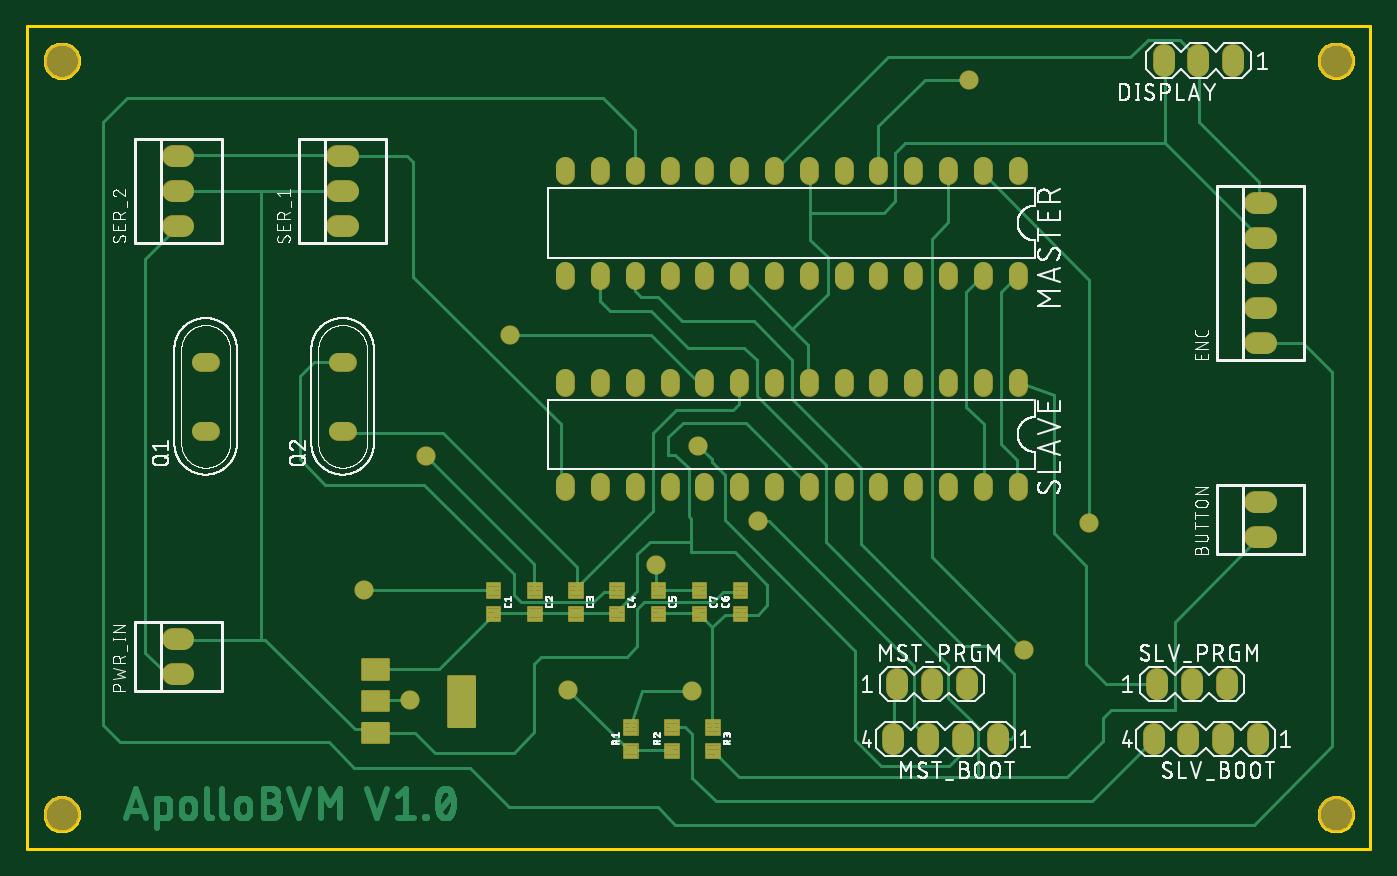
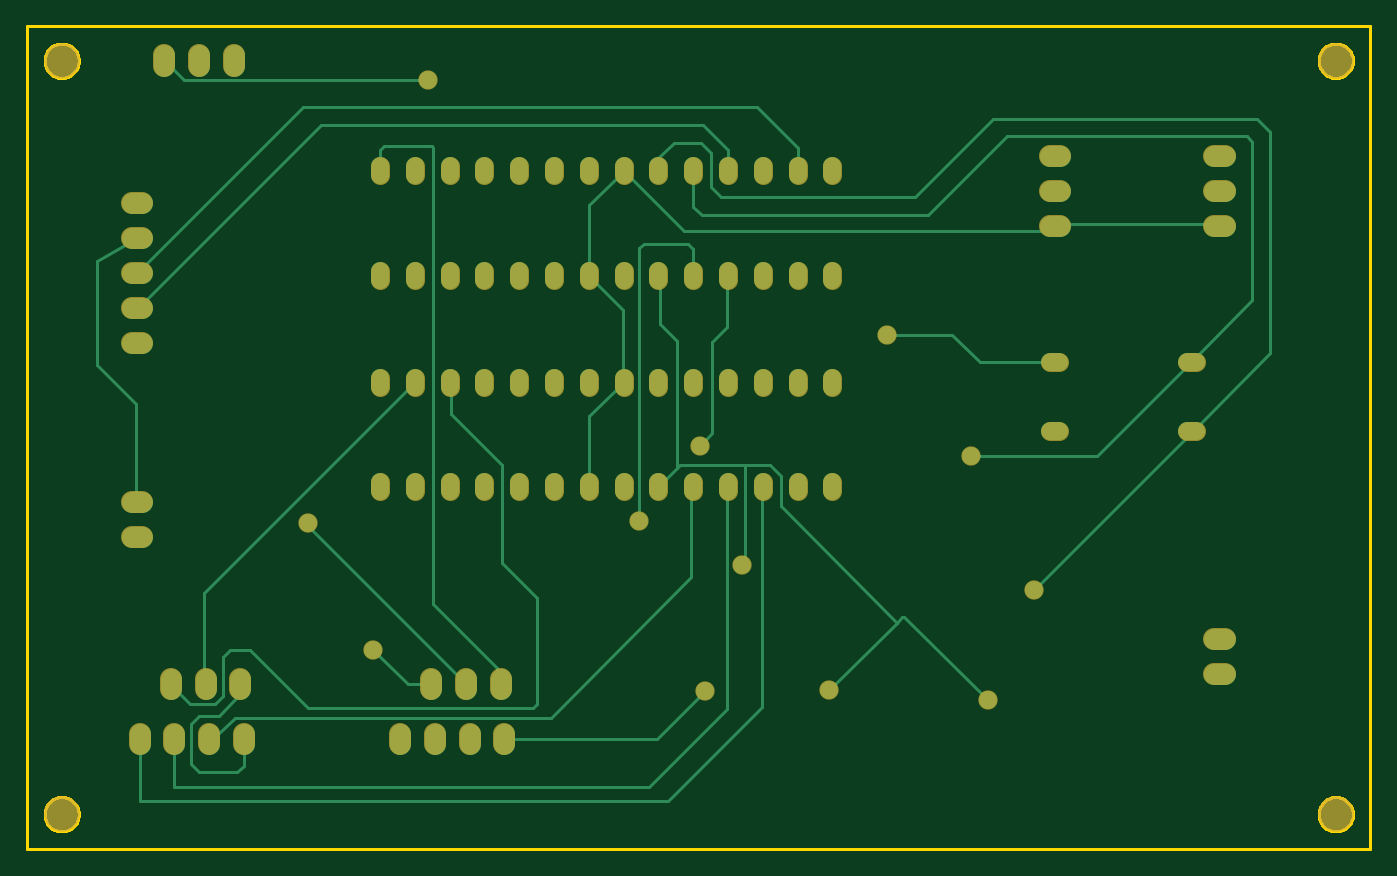
Circuit board: 7 layer files. Board 98.0 x 60.0 mm.
- bottom_copper: copper_bottom.gbr (9021 bytes)
- top_copper: copper_top.gbr (45106 bytes)
- outline: profile.gbr (6051 bytes)
- top_silk: silkscreen_top.gbr (151589 bytes)
- bottom_mask: soldermask_bottom.gbr (4081 bytes)
- top_mask: soldermask_top.gbr (11395 bytes)
- paste: solderpaste_top.gbr (698 bytes)

=== bottom_copper: copper_bottom.gbr (9021 bytes, source omitted) ===
=== top_copper: copper_top.gbr (45106 bytes, source omitted) ===
=== outline: profile.gbr ===
G04 EAGLE Gerber RS-274X export*
G75*
%MOMM*%
%FSLAX34Y34*%
%LPD*%
%IN*%
%IPPOS*%
%AMOC8*
5,1,8,0,0,1.08239X$1,22.5*%
G01*
%ADD10C,0.254000*%


D10*
X0Y0D02*
X980000Y0D01*
X980000Y600000D01*
X0Y600000D01*
X0Y0D01*
X37500Y24509D02*
X37423Y23530D01*
X37269Y22560D01*
X37040Y21604D01*
X36736Y20670D01*
X36361Y19763D01*
X35915Y18888D01*
X35401Y18050D01*
X34824Y17255D01*
X34186Y16508D01*
X33492Y15814D01*
X32745Y15176D01*
X31950Y14599D01*
X31112Y14085D01*
X30237Y13639D01*
X29330Y13264D01*
X28396Y12960D01*
X27441Y12731D01*
X26470Y12577D01*
X25491Y12500D01*
X24509Y12500D01*
X23530Y12577D01*
X22560Y12731D01*
X21604Y12960D01*
X20670Y13264D01*
X19763Y13639D01*
X18888Y14085D01*
X18050Y14599D01*
X17255Y15176D01*
X16508Y15814D01*
X15814Y16508D01*
X15176Y17255D01*
X14599Y18050D01*
X14085Y18888D01*
X13639Y19763D01*
X13264Y20670D01*
X12960Y21604D01*
X12731Y22560D01*
X12577Y23530D01*
X12500Y24509D01*
X12500Y25491D01*
X12577Y26470D01*
X12731Y27441D01*
X12960Y28396D01*
X13264Y29330D01*
X13639Y30237D01*
X14085Y31112D01*
X14599Y31950D01*
X15176Y32745D01*
X15814Y33492D01*
X16508Y34186D01*
X17255Y34824D01*
X18050Y35401D01*
X18888Y35915D01*
X19763Y36361D01*
X20670Y36736D01*
X21604Y37040D01*
X22560Y37269D01*
X23530Y37423D01*
X24509Y37500D01*
X25491Y37500D01*
X26470Y37423D01*
X27441Y37269D01*
X28396Y37040D01*
X29330Y36736D01*
X30237Y36361D01*
X31112Y35915D01*
X31950Y35401D01*
X32745Y34824D01*
X33492Y34186D01*
X34186Y33492D01*
X34824Y32745D01*
X35401Y31950D01*
X35915Y31112D01*
X36361Y30237D01*
X36736Y29330D01*
X37040Y28396D01*
X37269Y27441D01*
X37423Y26470D01*
X37500Y25491D01*
X37500Y24509D01*
X37500Y574509D02*
X37423Y573530D01*
X37269Y572560D01*
X37040Y571604D01*
X36736Y570670D01*
X36361Y569763D01*
X35915Y568888D01*
X35401Y568050D01*
X34824Y567255D01*
X34186Y566508D01*
X33492Y565814D01*
X32745Y565176D01*
X31950Y564599D01*
X31112Y564085D01*
X30237Y563639D01*
X29330Y563264D01*
X28396Y562960D01*
X27441Y562731D01*
X26470Y562577D01*
X25491Y562500D01*
X24509Y562500D01*
X23530Y562577D01*
X22560Y562731D01*
X21604Y562960D01*
X20670Y563264D01*
X19763Y563639D01*
X18888Y564085D01*
X18050Y564599D01*
X17255Y565176D01*
X16508Y565814D01*
X15814Y566508D01*
X15176Y567255D01*
X14599Y568050D01*
X14085Y568888D01*
X13639Y569763D01*
X13264Y570670D01*
X12960Y571604D01*
X12731Y572560D01*
X12577Y573530D01*
X12500Y574509D01*
X12500Y575491D01*
X12577Y576470D01*
X12731Y577441D01*
X12960Y578396D01*
X13264Y579330D01*
X13639Y580237D01*
X14085Y581112D01*
X14599Y581950D01*
X15176Y582745D01*
X15814Y583492D01*
X16508Y584186D01*
X17255Y584824D01*
X18050Y585401D01*
X18888Y585915D01*
X19763Y586361D01*
X20670Y586736D01*
X21604Y587040D01*
X22560Y587269D01*
X23530Y587423D01*
X24509Y587500D01*
X25491Y587500D01*
X26470Y587423D01*
X27441Y587269D01*
X28396Y587040D01*
X29330Y586736D01*
X30237Y586361D01*
X31112Y585915D01*
X31950Y585401D01*
X32745Y584824D01*
X33492Y584186D01*
X34186Y583492D01*
X34824Y582745D01*
X35401Y581950D01*
X35915Y581112D01*
X36361Y580237D01*
X36736Y579330D01*
X37040Y578396D01*
X37269Y577441D01*
X37423Y576470D01*
X37500Y575491D01*
X37500Y574509D01*
X967500Y574509D02*
X967423Y573530D01*
X967269Y572560D01*
X967040Y571604D01*
X966736Y570670D01*
X966361Y569763D01*
X965915Y568888D01*
X965401Y568050D01*
X964824Y567255D01*
X964186Y566508D01*
X963492Y565814D01*
X962745Y565176D01*
X961950Y564599D01*
X961112Y564085D01*
X960237Y563639D01*
X959330Y563264D01*
X958396Y562960D01*
X957441Y562731D01*
X956470Y562577D01*
X955491Y562500D01*
X954509Y562500D01*
X953530Y562577D01*
X952560Y562731D01*
X951604Y562960D01*
X950670Y563264D01*
X949763Y563639D01*
X948888Y564085D01*
X948050Y564599D01*
X947255Y565176D01*
X946508Y565814D01*
X945814Y566508D01*
X945176Y567255D01*
X944599Y568050D01*
X944085Y568888D01*
X943639Y569763D01*
X943264Y570670D01*
X942960Y571604D01*
X942731Y572560D01*
X942577Y573530D01*
X942500Y574509D01*
X942500Y575491D01*
X942577Y576470D01*
X942731Y577441D01*
X942960Y578396D01*
X943264Y579330D01*
X943639Y580237D01*
X944085Y581112D01*
X944599Y581950D01*
X945176Y582745D01*
X945814Y583492D01*
X946508Y584186D01*
X947255Y584824D01*
X948050Y585401D01*
X948888Y585915D01*
X949763Y586361D01*
X950670Y586736D01*
X951604Y587040D01*
X952560Y587269D01*
X953530Y587423D01*
X954509Y587500D01*
X955491Y587500D01*
X956470Y587423D01*
X957441Y587269D01*
X958396Y587040D01*
X959330Y586736D01*
X960237Y586361D01*
X961112Y585915D01*
X961950Y585401D01*
X962745Y584824D01*
X963492Y584186D01*
X964186Y583492D01*
X964824Y582745D01*
X965401Y581950D01*
X965915Y581112D01*
X966361Y580237D01*
X966736Y579330D01*
X967040Y578396D01*
X967269Y577441D01*
X967423Y576470D01*
X967500Y575491D01*
X967500Y574509D01*
X967500Y24509D02*
X967423Y23530D01*
X967269Y22560D01*
X967040Y21604D01*
X966736Y20670D01*
X966361Y19763D01*
X965915Y18888D01*
X965401Y18050D01*
X964824Y17255D01*
X964186Y16508D01*
X963492Y15814D01*
X962745Y15176D01*
X961950Y14599D01*
X961112Y14085D01*
X960237Y13639D01*
X959330Y13264D01*
X958396Y12960D01*
X957441Y12731D01*
X956470Y12577D01*
X955491Y12500D01*
X954509Y12500D01*
X953530Y12577D01*
X952560Y12731D01*
X951604Y12960D01*
X950670Y13264D01*
X949763Y13639D01*
X948888Y14085D01*
X948050Y14599D01*
X947255Y15176D01*
X946508Y15814D01*
X945814Y16508D01*
X945176Y17255D01*
X944599Y18050D01*
X944085Y18888D01*
X943639Y19763D01*
X943264Y20670D01*
X942960Y21604D01*
X942731Y22560D01*
X942577Y23530D01*
X942500Y24509D01*
X942500Y25491D01*
X942577Y26470D01*
X942731Y27441D01*
X942960Y28396D01*
X943264Y29330D01*
X943639Y30237D01*
X944085Y31112D01*
X944599Y31950D01*
X945176Y32745D01*
X945814Y33492D01*
X946508Y34186D01*
X947255Y34824D01*
X948050Y35401D01*
X948888Y35915D01*
X949763Y36361D01*
X950670Y36736D01*
X951604Y37040D01*
X952560Y37269D01*
X953530Y37423D01*
X954509Y37500D01*
X955491Y37500D01*
X956470Y37423D01*
X957441Y37269D01*
X958396Y37040D01*
X959330Y36736D01*
X960237Y36361D01*
X961112Y35915D01*
X961950Y35401D01*
X962745Y34824D01*
X963492Y34186D01*
X964186Y33492D01*
X964824Y32745D01*
X965401Y31950D01*
X965915Y31112D01*
X966361Y30237D01*
X966736Y29330D01*
X967040Y28396D01*
X967269Y27441D01*
X967423Y26470D01*
X967500Y25491D01*
X967500Y24509D01*
M02*

=== top_silk: silkscreen_top.gbr (151589 bytes, source omitted) ===
=== bottom_mask: soldermask_bottom.gbr ===
G04 EAGLE Gerber RS-274X export*
G75*
%MOMM*%
%FSLAX34Y34*%
%LPD*%
%INSoldermask Bottom*%
%IPPOS*%
%AMOC8*
5,1,8,0,0,1.08239X$1,22.5*%
G01*
%ADD10C,2.601600*%
%ADD11C,1.422400*%
%ADD12C,1.409600*%
%ADD13C,1.625600*%
%ADD14C,1.609600*%
%ADD15C,1.409600*%


D10*
X25000Y25000D03*
X25000Y575000D03*
X955000Y575000D03*
X955000Y25000D03*
D11*
X722600Y491298D02*
X722600Y497902D01*
X697200Y497902D02*
X697200Y491298D01*
X671800Y491298D02*
X671800Y497902D01*
X646400Y497902D02*
X646400Y491298D01*
X621000Y491298D02*
X621000Y497902D01*
X595600Y497902D02*
X595600Y491298D01*
X570200Y491298D02*
X570200Y497902D01*
X544800Y497902D02*
X544800Y491298D01*
X519400Y491298D02*
X519400Y497902D01*
X494000Y497902D02*
X494000Y491298D01*
X468600Y491298D02*
X468600Y497902D01*
X443200Y497902D02*
X443200Y491298D01*
X417800Y491298D02*
X417800Y497902D01*
X392400Y497902D02*
X392400Y491298D01*
X392400Y421702D02*
X392400Y415098D01*
X417800Y415098D02*
X417800Y421702D01*
X443200Y421702D02*
X443200Y415098D01*
X468600Y415098D02*
X468600Y421702D01*
X494000Y421702D02*
X494000Y415098D01*
X519400Y415098D02*
X519400Y421702D01*
X544800Y421702D02*
X544800Y415098D01*
X570200Y415098D02*
X570200Y421702D01*
X595600Y421702D02*
X595600Y415098D01*
X621000Y415098D02*
X621000Y421702D01*
X646400Y421702D02*
X646400Y415098D01*
X671800Y415098D02*
X671800Y421702D01*
X697200Y421702D02*
X697200Y415098D01*
X722600Y415098D02*
X722600Y421702D01*
X722600Y343602D02*
X722600Y336998D01*
X697200Y336998D02*
X697200Y343602D01*
X671800Y343602D02*
X671800Y336998D01*
X646400Y336998D02*
X646400Y343602D01*
X621000Y343602D02*
X621000Y336998D01*
X595600Y336998D02*
X595600Y343602D01*
X570200Y343602D02*
X570200Y336998D01*
X544800Y336998D02*
X544800Y343602D01*
X519400Y343602D02*
X519400Y336998D01*
X494000Y336998D02*
X494000Y343602D01*
X468600Y343602D02*
X468600Y336998D01*
X443200Y336998D02*
X443200Y343602D01*
X417800Y343602D02*
X417800Y336998D01*
X392400Y336998D02*
X392400Y343602D01*
X392400Y267402D02*
X392400Y260798D01*
X417800Y260798D02*
X417800Y267402D01*
X443200Y267402D02*
X443200Y260798D01*
X468600Y260798D02*
X468600Y267402D01*
X494000Y267402D02*
X494000Y260798D01*
X519400Y260798D02*
X519400Y267402D01*
X544800Y267402D02*
X544800Y260798D01*
X570200Y260798D02*
X570200Y267402D01*
X595600Y267402D02*
X595600Y260798D01*
X621000Y260798D02*
X621000Y267402D01*
X646400Y267402D02*
X646400Y260798D01*
X671800Y260798D02*
X671800Y267402D01*
X697200Y267402D02*
X697200Y260798D01*
X722600Y260798D02*
X722600Y267402D01*
D12*
X133270Y304600D02*
X126730Y304600D01*
X126730Y355400D02*
X133270Y355400D01*
D13*
X880000Y571190D02*
X880000Y578810D01*
X854600Y578810D02*
X854600Y571190D01*
X829200Y571190D02*
X829200Y578810D01*
D14*
X113770Y127300D02*
X106230Y127300D01*
X106230Y152700D02*
X113770Y152700D01*
X896230Y369200D02*
X903770Y369200D01*
X903770Y394600D02*
X896230Y394600D01*
X896230Y420000D02*
X903770Y420000D01*
X903770Y445400D02*
X896230Y445400D01*
X896230Y470800D02*
X903770Y470800D01*
X233770Y454600D02*
X226230Y454600D01*
X226230Y480000D02*
X233770Y480000D01*
X233770Y505400D02*
X226230Y505400D01*
X113770Y454600D02*
X106230Y454600D01*
X106230Y480000D02*
X113770Y480000D01*
X113770Y505400D02*
X106230Y505400D01*
X896230Y227300D02*
X903770Y227300D01*
X903770Y252700D02*
X896230Y252700D01*
D13*
X824600Y123810D02*
X824600Y116190D01*
X850000Y116190D02*
X850000Y123810D01*
X875400Y123810D02*
X875400Y116190D01*
X634600Y116190D02*
X634600Y123810D01*
X660000Y123810D02*
X660000Y116190D01*
X685400Y116190D02*
X685400Y123810D01*
X898100Y83810D02*
X898100Y76190D01*
X872700Y76190D02*
X872700Y83810D01*
X847300Y83810D02*
X847300Y76190D01*
X821900Y76190D02*
X821900Y83810D01*
X708100Y83810D02*
X708100Y76190D01*
X682700Y76190D02*
X682700Y83810D01*
X657300Y83810D02*
X657300Y76190D01*
X631900Y76190D02*
X631900Y83810D01*
D12*
X233270Y304600D02*
X226730Y304600D01*
X226730Y355400D02*
X233270Y355400D01*
D15*
X278892Y108204D03*
X394716Y115824D03*
X458724Y207264D03*
X485180Y115036D03*
X352500Y375000D03*
X245364Y188976D03*
X291152Y286632D03*
X687324Y560832D03*
X489324Y294012D03*
X533400Y239268D03*
X775000Y237500D03*
X727500Y145000D03*
M02*

=== top_mask: soldermask_top.gbr (11395 bytes, source omitted) ===
=== paste: solderpaste_top.gbr ===
G04 EAGLE Gerber RS-274X export*
G75*
%MOMM*%
%FSLAX34Y34*%
%LPD*%
%INSolderpaste Top*%
%IPPOS*%
%AMOC8*
5,1,8,0,0,1.08239X$1,22.5*%
G01*
%ADD10R,0.898400X0.998400*%
%ADD11R,1.800000X3.600000*%
%ADD12R,1.850000X1.350000*%


D10*
X340000Y188500D03*
X340000Y171500D03*
X370000Y188500D03*
X370000Y171500D03*
X400000Y188500D03*
X400000Y171500D03*
X430000Y188500D03*
X430000Y171500D03*
X460000Y188500D03*
X460000Y171500D03*
X520000Y171500D03*
X520000Y188500D03*
X440000Y71500D03*
X440000Y88500D03*
X470000Y71500D03*
X470000Y88500D03*
D11*
X317000Y107500D03*
D12*
X254000Y84500D03*
X254000Y107500D03*
X254000Y130500D03*
D10*
X500000Y88500D03*
X500000Y71500D03*
X490000Y188500D03*
X490000Y171500D03*
M02*

